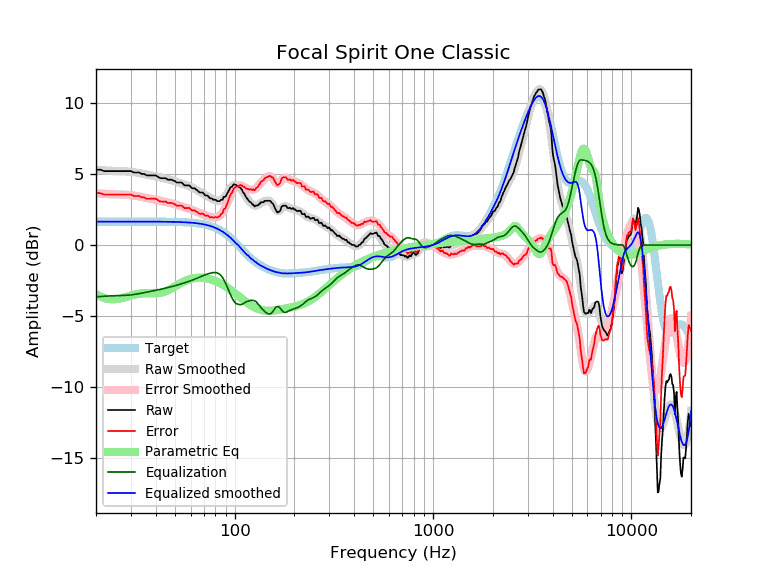

Data behind this chart, as committed beside it:
frequency, raw, error, smoothed, error_smoothed, equalization, parametric_eq, equalized_raw, equalized_smoothed, target
20, 5.30, 3.65, 5.29, 3.64, -3.64, -3.45, 1.66, 1.65, 1.65
21, 5.30, 3.65, 5.27, 3.62, -3.62, -3.61, 1.68, 1.65, 1.65
22, 5.20, 3.55, 5.25, 3.60, -3.60, -3.72, 1.60, 1.65, 1.65
23, 5.20, 3.55, 5.23, 3.58, -3.58, -3.79, 1.62, 1.65, 1.65
24, 5.20, 3.55, 5.22, 3.57, -3.57, -3.81, 1.63, 1.65, 1.65
25, 5.20, 3.55, 5.21, 3.56, -3.56, -3.81, 1.64, 1.65, 1.65
26, 5.20, 3.55, 5.20, 3.55, -3.55, -3.78, 1.64, 1.65, 1.65
27, 5.20, 3.55, 5.20, 3.55, -3.55, -3.73, 1.65, 1.65, 1.65
28, 5.20, 3.55, 5.19, 3.54, -3.54, -3.67, 1.66, 1.65, 1.65
29, 5.20, 3.55, 5.17, 3.53, -3.53, -3.61, 1.67, 1.65, 1.65
30, 5.20, 3.55, 5.15, 3.51, -3.51, -3.55, 1.69, 1.65, 1.65
31, 5.10, 3.45, 5.13, 3.48, -3.48, -3.50, 1.62, 1.65, 1.65
32, 5.10, 3.45, 5.10, 3.45, -3.45, -3.46, 1.65, 1.65, 1.65
33, 5.10, 3.45, 5.06, 3.42, -3.42, -3.42, 1.68, 1.65, 1.65
34, 5.00, 3.35, 5.03, 3.38, -3.38, -3.40, 1.62, 1.65, 1.65
35, 5.00, 3.35, 4.99, 3.34, -3.34, -3.39, 1.65, 1.65, 1.65
36, 4.90, 3.25, 4.96, 3.31, -3.31, -3.38, 1.59, 1.65, 1.65
37, 4.90, 3.25, 4.92, 3.28, -3.28, -3.38, 1.62, 1.64, 1.64
38, 4.90, 3.25, 4.89, 3.25, -3.25, -3.39, 1.65, 1.64, 1.64
39, 4.90, 3.25, 4.86, 3.22, -3.22, -3.39, 1.68, 1.64, 1.64
40, 4.90, 3.25, 4.83, 3.19, -3.19, -3.39, 1.71, 1.64, 1.64
41, 4.80, 3.15, 4.80, 3.15, -3.15, -3.38, 1.64, 1.64, 1.64
42, 4.72, 3.07, 4.76, 3.12, -3.12, -3.36, 1.59, 1.64, 1.64
43, 4.70, 3.06, 4.73, 3.09, -3.09, -3.33, 1.61, 1.64, 1.64
44, 4.70, 3.06, 4.70, 3.06, -3.06, -3.30, 1.64, 1.64, 1.64
45, 4.70, 3.06, 4.66, 3.02, -3.02, -3.25, 1.67, 1.64, 1.64
46, 4.60, 2.96, 4.63, 2.99, -2.99, -3.19, 1.60, 1.64, 1.64
47, 4.60, 2.96, 4.59, 2.96, -2.96, -3.12, 1.63, 1.63, 1.63
48, 4.60, 2.96, 4.56, 2.93, -2.93, -3.05, 1.67, 1.63, 1.63
49, 4.54, 2.91, 4.52, 2.90, -2.90, -2.98, 1.64, 1.63, 1.63
50, 4.49, 2.87, 4.49, 2.86, -2.86, -2.91, 1.63, 1.63, 1.63
51, 4.39, 2.77, 4.45, 2.83, -2.83, -2.84, 1.57, 1.62, 1.62
52, 4.39, 2.77, 4.41, 2.79, -2.79, -2.77, 1.60, 1.62, 1.62
53, 4.39, 2.78, 4.37, 2.76, -2.76, -2.70, 1.64, 1.62, 1.62
54, 4.39, 2.78, 4.33, 2.72, -2.72, -2.64, 1.67, 1.61, 1.61
55, 4.28, 2.68, 4.29, 2.69, -2.69, -2.59, 1.60, 1.61, 1.61
56, 4.19, 2.59, 4.26, 2.65, -2.65, -2.53, 1.54, 1.60, 1.60
57, 4.19, 2.60, 4.22, 2.62, -2.62, -2.49, 1.57, 1.60, 1.60
58, 4.19, 2.60, 4.18, 2.59, -2.59, -2.45, 1.61, 1.59, 1.59
59, 4.19, 2.61, 4.13, 2.55, -2.55, -2.41, 1.64, 1.58, 1.58
60, 4.09, 2.52, 4.09, 2.51, -2.51, -2.38, 1.58, 1.58, 1.58
61, 3.99, 2.42, 4.04, 2.47, -2.47, -2.36, 1.52, 1.57, 1.57
62, 3.99, 2.43, 3.99, 2.43, -2.43, -2.34, 1.56, 1.56, 1.56
63, 3.98, 2.43, 3.94, 2.39, -2.39, -2.32, 1.59, 1.55, 1.55
64, 3.89, 2.35, 3.89, 2.35, -2.35, -2.31, 1.54, 1.54, 1.54
65, 3.83, 2.31, 3.83, 2.31, -2.31, -2.30, 1.53, 1.53, 1.53
66, 3.74, 2.22, 3.78, 2.27, -2.27, -2.30, 1.47, 1.51, 1.51
67, 3.69, 2.19, 3.73, 2.23, -2.23, -2.29, 1.46, 1.50, 1.50
68, 3.69, 2.20, 3.68, 2.20, -2.20, -2.30, 1.49, 1.49, 1.49
69, 3.69, 2.22, 3.63, 2.16, -2.16, -2.30, 1.53, 1.47, 1.47
70, 3.61, 2.15, 3.58, 2.13, -2.13, -2.31, 1.48, 1.45, 1.45
71, 3.49, 2.05, 3.53, 2.10, -2.10, -2.32, 1.39, 1.44, 1.44
72, 3.49, 2.07, 3.48, 2.07, -2.07, -2.34, 1.42, 1.42, 1.42
73, 3.47, 2.07, 3.43, 2.04, -2.04, -2.35, 1.43, 1.40, 1.40
74, 3.39, 2.02, 3.38, 2.01, -2.01, -2.37, 1.38, 1.37, 1.37
75, 3.29, 1.94, 3.33, 1.98, -1.98, -2.39, 1.30, 1.35, 1.35
76, 3.29, 1.96, 3.29, 1.96, -1.96, -2.42, 1.32, 1.32, 1.32
77, 3.26, 1.96, 3.24, 1.95, -1.95, -2.44, 1.31, 1.30, 1.30
78, 3.19, 1.92, 3.20, 1.94, -1.94, -2.47, 1.25, 1.27, 1.27
79, 3.19, 1.95, 3.17, 1.93, -1.93, -2.50, 1.26, 1.24, 1.24
... 553 more rows
